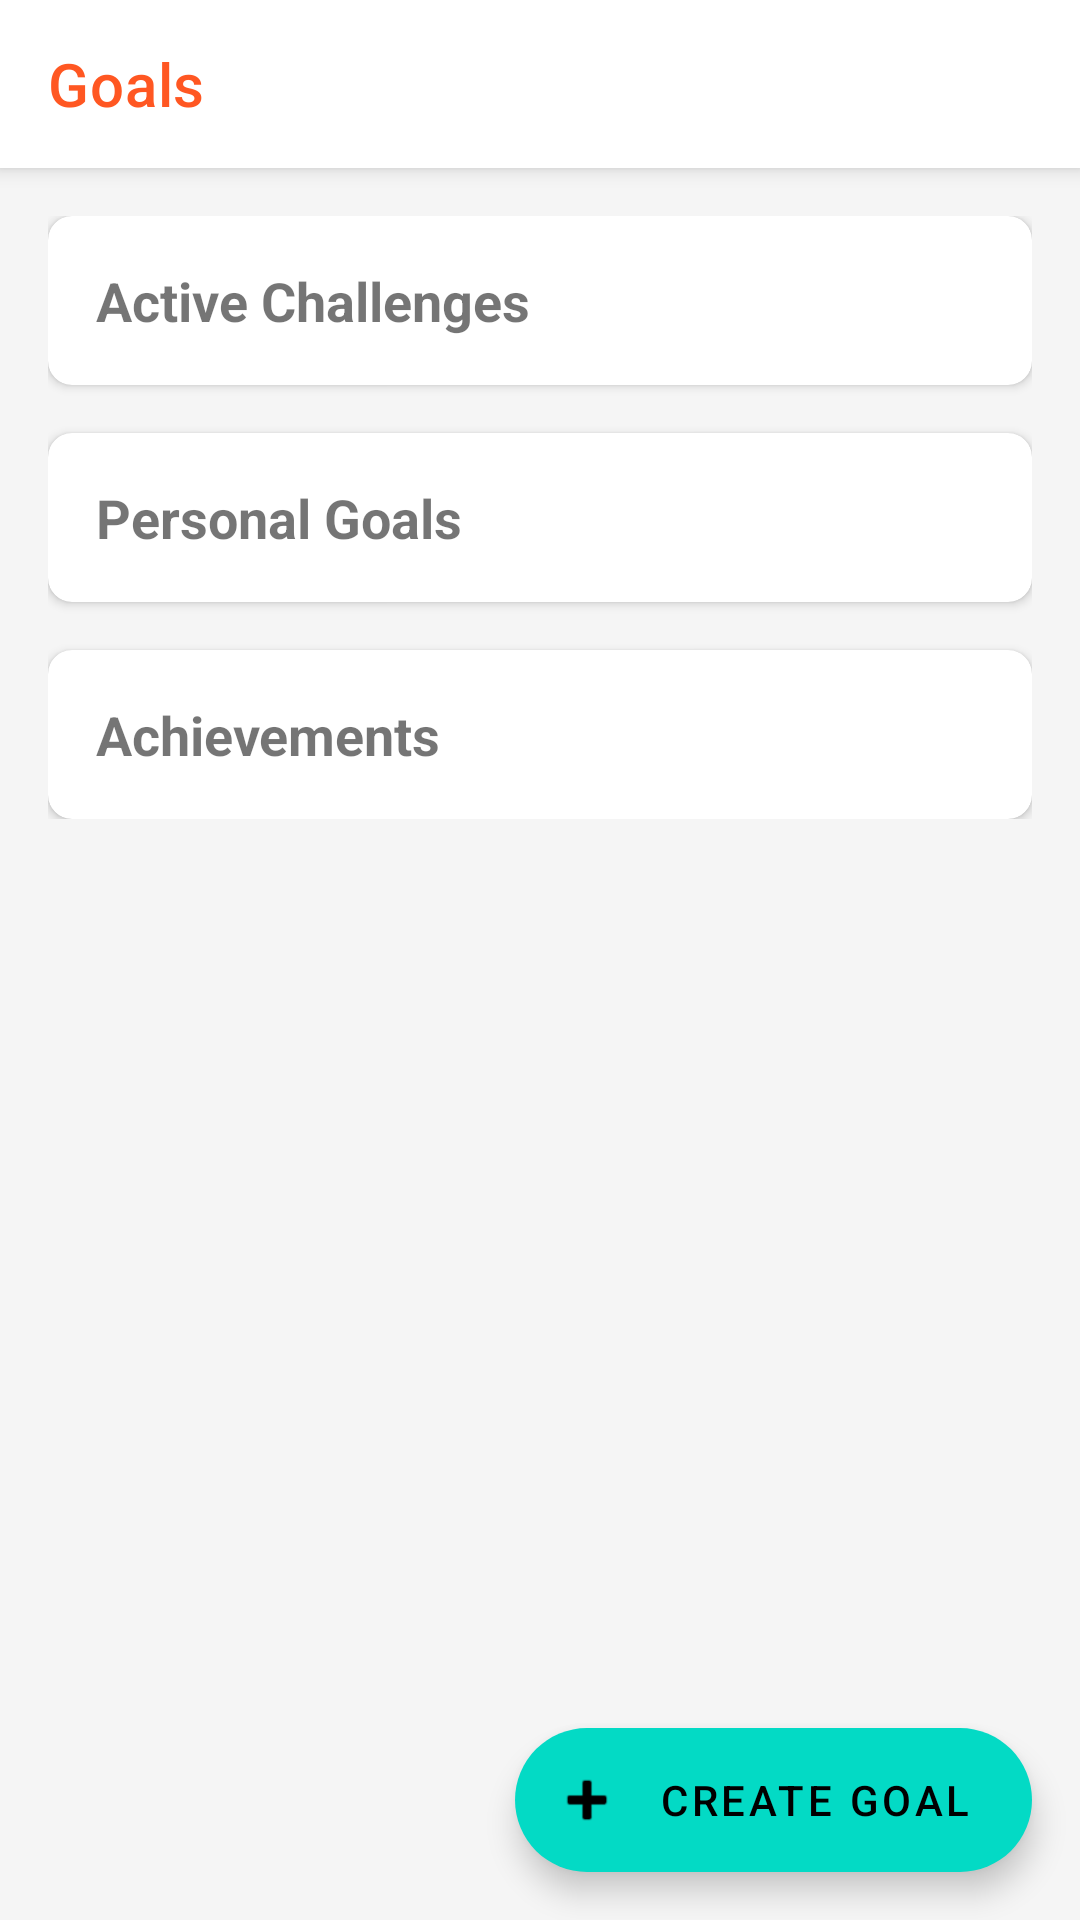

Here is an Android app screen rendered from its layout file. Give the layout XML and the strings, colors and styles it references.
<!-- AndroidManifest.xml: application theme Theme.Fraga -->
<!-- res/layout/fragment_challenges.xml -->
<?xml version="1.0" encoding="utf-8"?>
<androidx.coordinatorlayout.widget.CoordinatorLayout xmlns:android="http://schemas.android.com/apk/res/android"
    xmlns:app="http://schemas.android.com/apk/res-auto"
    android:layout_width="match_parent"
    android:layout_height="match_parent"
    android:background="@color/background">

    <com.google.android.material.appbar.AppBarLayout
        android:layout_width="match_parent"
        android:layout_height="wrap_content"
        android:background="@color/white">

        <com.google.android.material.appbar.MaterialToolbar
            android:id="@+id/toolbar"
            android:layout_width="match_parent"
            android:layout_height="?attr/actionBarSize"
            android:background="@color/white"
            app:title="@string/challenges"
            app:titleTextColor="@color/primary" />

    </com.google.android.material.appbar.AppBarLayout>

    <androidx.core.widget.NestedScrollView
        android:layout_width="match_parent"
        android:layout_height="match_parent"
        app:layout_behavior="@string/appbar_scrolling_view_behavior">

        <LinearLayout
            android:layout_width="match_parent"
            android:layout_height="wrap_content"
            android:orientation="vertical"
            android:padding="16dp">

            
            <com.google.android.material.card.MaterialCardView
                android:layout_width="match_parent"
                android:layout_height="wrap_content"
                android:layout_marginBottom="16dp"
                app:cardCornerRadius="8dp"
                app:cardElevation="2dp">

                <LinearLayout
                    android:layout_width="match_parent"
                    android:layout_height="wrap_content"
                    android:orientation="vertical"
                    android:padding="16dp">

                    <TextView
                        android:layout_width="wrap_content"
                        android:layout_height="wrap_content"
                        android:text="Active Challenges"
                        android:textSize="18sp"
                        android:textStyle="bold" />

                    

                </LinearLayout>

            </com.google.android.material.card.MaterialCardView>

            
            <com.google.android.material.card.MaterialCardView
                android:layout_width="match_parent"
                android:layout_height="wrap_content"
                android:layout_marginBottom="16dp"
                app:cardCornerRadius="8dp"
                app:cardElevation="2dp">

                <LinearLayout
                    android:layout_width="match_parent"
                    android:layout_height="wrap_content"
                    android:orientation="vertical"
                    android:padding="16dp">

                    <TextView
                        android:layout_width="wrap_content"
                        android:layout_height="wrap_content"
                        android:text="Personal Goals"
                        android:textSize="18sp"
                        android:textStyle="bold" />

                    

                </LinearLayout>

            </com.google.android.material.card.MaterialCardView>

            
            <com.google.android.material.card.MaterialCardView
                android:layout_width="match_parent"
                android:layout_height="wrap_content"
                app:cardCornerRadius="8dp"
                app:cardElevation="2dp">

                <LinearLayout
                    android:layout_width="match_parent"
                    android:layout_height="wrap_content"
                    android:orientation="vertical"
                    android:padding="16dp">

                    <TextView
                        android:layout_width="wrap_content"
                        android:layout_height="wrap_content"
                        android:text="Achievements"
                        android:textSize="18sp"
                        android:textStyle="bold" />

                    

                </LinearLayout>

            </com.google.android.material.card.MaterialCardView>

        </LinearLayout>

    </androidx.core.widget.NestedScrollView>

    <com.google.android.material.floatingactionbutton.ExtendedFloatingActionButton
        android:id="@+id/fabCreateGoal"
        android:layout_width="wrap_content"
        android:layout_height="wrap_content"
        android:layout_gravity="bottom|end"
        android:layout_margin="16dp"
        android:text="Create Goal"
        app:icon="@android:drawable/ic_input_add" />

</androidx.coordinatorlayout.widget.CoordinatorLayout>
<!-- resources referenced by this layout -->
<resources>
  <color name="background">#F5F5F5</color>
  <color name="primary">#FF5722</color>
  <color name="white">#FFFFFFFF</color>
  <string name="challenges">Goals</string>
  <style name="Theme.Fraga" parent="Theme.MaterialComponents.DayNight.DarkActionBar">
          
          <item name="colorPrimary">@color/primary</item>
          <item name="colorPrimaryVariant">@color/primary_dark</item>
          <item name="colorOnPrimary">@color/white</item>
          
          <item name="colorSecondary">@color/secondary</item>
          <item name="colorSecondaryVariant">@color/secondary_dark</item>
          <item name="colorOnSecondary">@color/black</item>
          
          <item name="android:statusBarColor">?attr/colorPrimaryVariant</item>
          
          <item name="android:colorBackground">@color/background</item>
          
          <item name="android:textColorPrimary">@color/primary_text</item>
          <item name="android:textColorSecondary">@color/secondary_text</item>
      </style>
  <color name="primary_dark">#E64A19</color>
  <color name="secondary">#FF03DAC5</color>
  <color name="secondary_dark">#FF018786</color>
  <color name="black">#FF000000</color>
  <color name="primary_text">#212121</color>
  <color name="secondary_text">#757575</color>
</resources>
